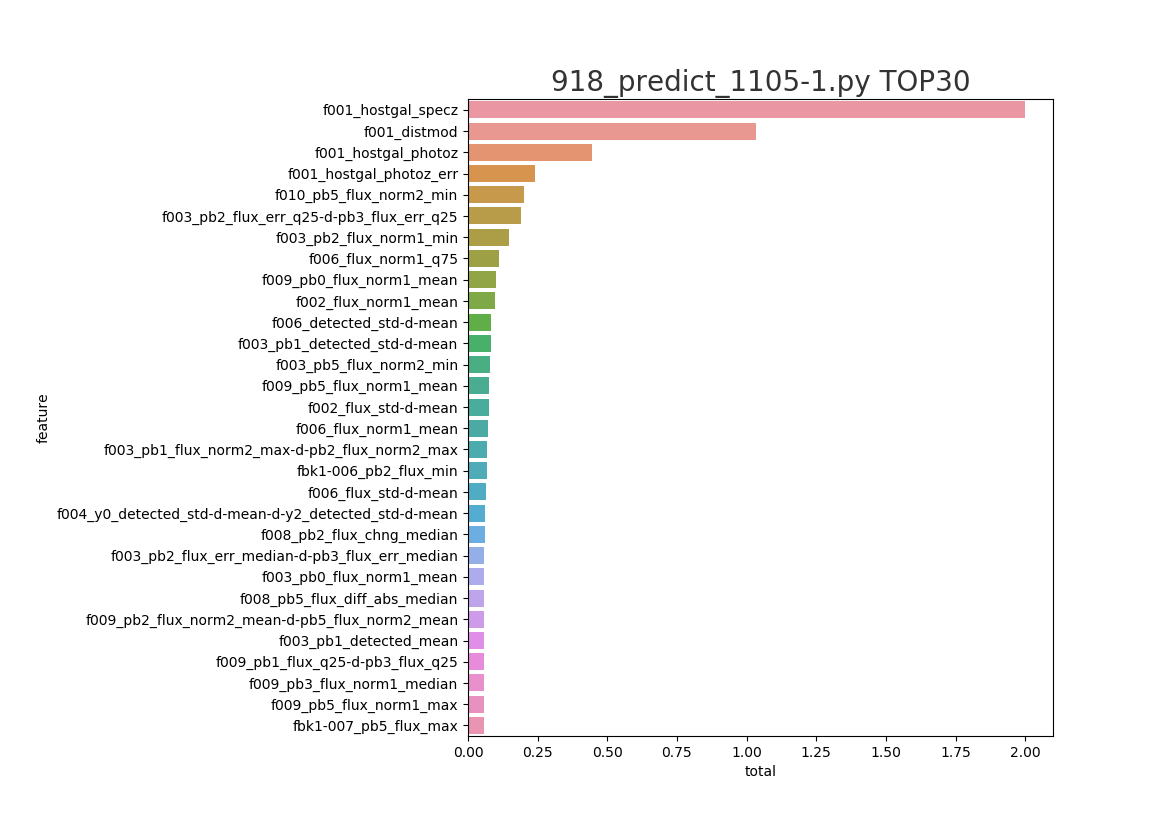

Data behind this chart, as committed beside it:
feature, split, gain, total
f001_hostgal_specz, 1.0, 1.0, 2.0
f001_distmod, 0.5152, 0.5182, 1.033
f001_hostgal_photoz, 0.192, 0.2535, 0.4455
f001_hostgal_photoz_err, 0.1237, 0.1164, 0.2401
f010_pb5_flux_norm2_min, 0.008442, 0.1923, 0.2008
f003_pb2_flux_err_q25-d-pb3_flux_err_q25, 0.06864, 0.1221, 0.1907
f003_pb2_flux_norm1_min, 0.03606, 0.1129, 0.1489
f006_flux_norm1_q75, 0.07202, 0.03946, 0.1115
f009_pb0_flux_norm1_mean, 0.0369, 0.06515, 0.102
f002_flux_norm1_mean, 0.06951, 0.02804, 0.09755
f006_detected_std-d-mean, 0.06971, 0.01257, 0.08228
f003_pb1_detected_std-d-mean, 0.03179, 0.04998, 0.08177
f003_pb5_flux_norm2_min, 0.002936, 0.07776, 0.08069
f009_pb5_flux_norm1_mean, 0.03614, 0.03881, 0.07494
f002_flux_std-d-mean, 0.04369, 0.03081, 0.0745
f006_flux_norm1_mean, 0.04916, 0.02343, 0.07259
f003_pb1_flux_norm2_max-d-pb2_flux_norm2…, 0.05657, 0.01103, 0.0676
fbk1-006_pb2_flux_min, 0.01808, 0.04876, 0.06684
f006_flux_std-d-mean, 0.04652, 0.01708, 0.06361
f004_y0_detected_std-d-mean-d-y2_detecte…, 0.03505, 0.02503, 0.06008
f008_pb2_flux_chng_median, 0.03031, 0.02968, 0.05999
f003_pb2_flux_err_median-d-pb3_flux_err_…, 0.02759, 0.03121, 0.05879
f003_pb0_flux_norm1_mean, 0.02386, 0.03466, 0.05852
f008_pb5_flux_diff_abs_median, 0.02105, 0.03708, 0.05813
f009_pb2_flux_norm2_mean-d-pb5_flux_norm…, 0.02829, 0.02966, 0.05795
f003_pb1_detected_mean, 0.02322, 0.03452, 0.05773
f009_pb1_flux_q25-d-pb3_flux_q25, 0.05001, 0.007244, 0.05725
f009_pb3_flux_norm1_median, 0.04128, 0.01579, 0.05707
f009_pb5_flux_norm1_max, 0.0402, 0.01655, 0.05674
fbk1-007_pb5_flux_max, 0.04219, 0.01416, 0.05635
f003_pb0_flux_min-d-pb2_flux_min, 0.03375, 0.02258, 0.05633
f006_flux_norm1_std-d-mean, 0.03903, 0.01645, 0.05548
f008_pb2_flux_norm2_chng_abs_median, 0.03199, 0.02186, 0.05385
f008_pb3_flux_diff_abs_median, 0.02117, 0.03133, 0.0525
f008_pb3_flux_chng_median, 0.03585, 0.0163, 0.05215
f003_pb1_flux_q75-d-pb3_flux_q75, 0.0409, 0.01076, 0.05166
f008_pb1_detected_chng_min, 0.04724, 0.004277, 0.05152
fbk1-007_pb0_flux_std, 0.02342, 0.02754, 0.05096
f009_pb1_flux_norm1_q25, 0.0411, 0.009638, 0.05074
f003_pb1_flux_norm2_q75-d-pb3_flux_norm2…, 0.04192, 0.007732, 0.04965
f008_pb3_flux_norm1_chng_median, 0.03705, 0.0126, 0.04965
f003_pb2_flux_err_q25-d-pb5_flux_err_q25, 0.02713, 0.02215, 0.04928
f009_pb2_flux_q75, 0.04036, 0.008433, 0.0488
f009_pb2_flux_norm2_max-d-pb3_flux_norm2…, 0.04034, 0.008308, 0.04865
f002_flux_norm1_std-d-mean, 0.02809, 0.02048, 0.04857
f003_pb1_flux_q75-d-pb5_flux_q75, 0.03553, 0.01253, 0.04806
fbk1-008_pb2_flux_min, 0.03705, 0.01097, 0.04802
fbk1-007_pb5_flux_std, 0.03782, 0.01003, 0.04786
f008_pb2_flux_norm1_diff_min, 0.04011, 0.007508, 0.04762
f003_pb1_flux_err_min-d-pb4_flux_err_min, 0.02054, 0.02694, 0.04748
fbk1-007_pb1_flux_std, 0.02665, 0.02043, 0.04708
f003_pb5_flux_norm1_max, 0.03357, 0.01308, 0.04665
f008_pb2_flux_diff_abs_median, 0.02307, 0.02344, 0.04651
f009_pb1_flux_q25-d-pb5_flux_q25, 0.04103, 0.005422, 0.04645
fbk1-008_pb4_flux_min, 0.02809, 0.01813, 0.04621
f003_pb0_flux_mean-d-pb2_flux_mean, 0.03802, 0.00819, 0.04621
fbk1-008_pb2_flux_q75, 0.03798, 0.007923, 0.04591
f003_pb1_flux_q75-d-pb4_flux_q75, 0.03341, 0.01244, 0.04586
fbk1-008_pb4_flux_mean, 0.03549, 0.01027, 0.04576
f009_pb3_detected_std-d-mean-d-pb5_detec…, 0.02829, 0.01731, 0.04561
... 1,940 more rows
